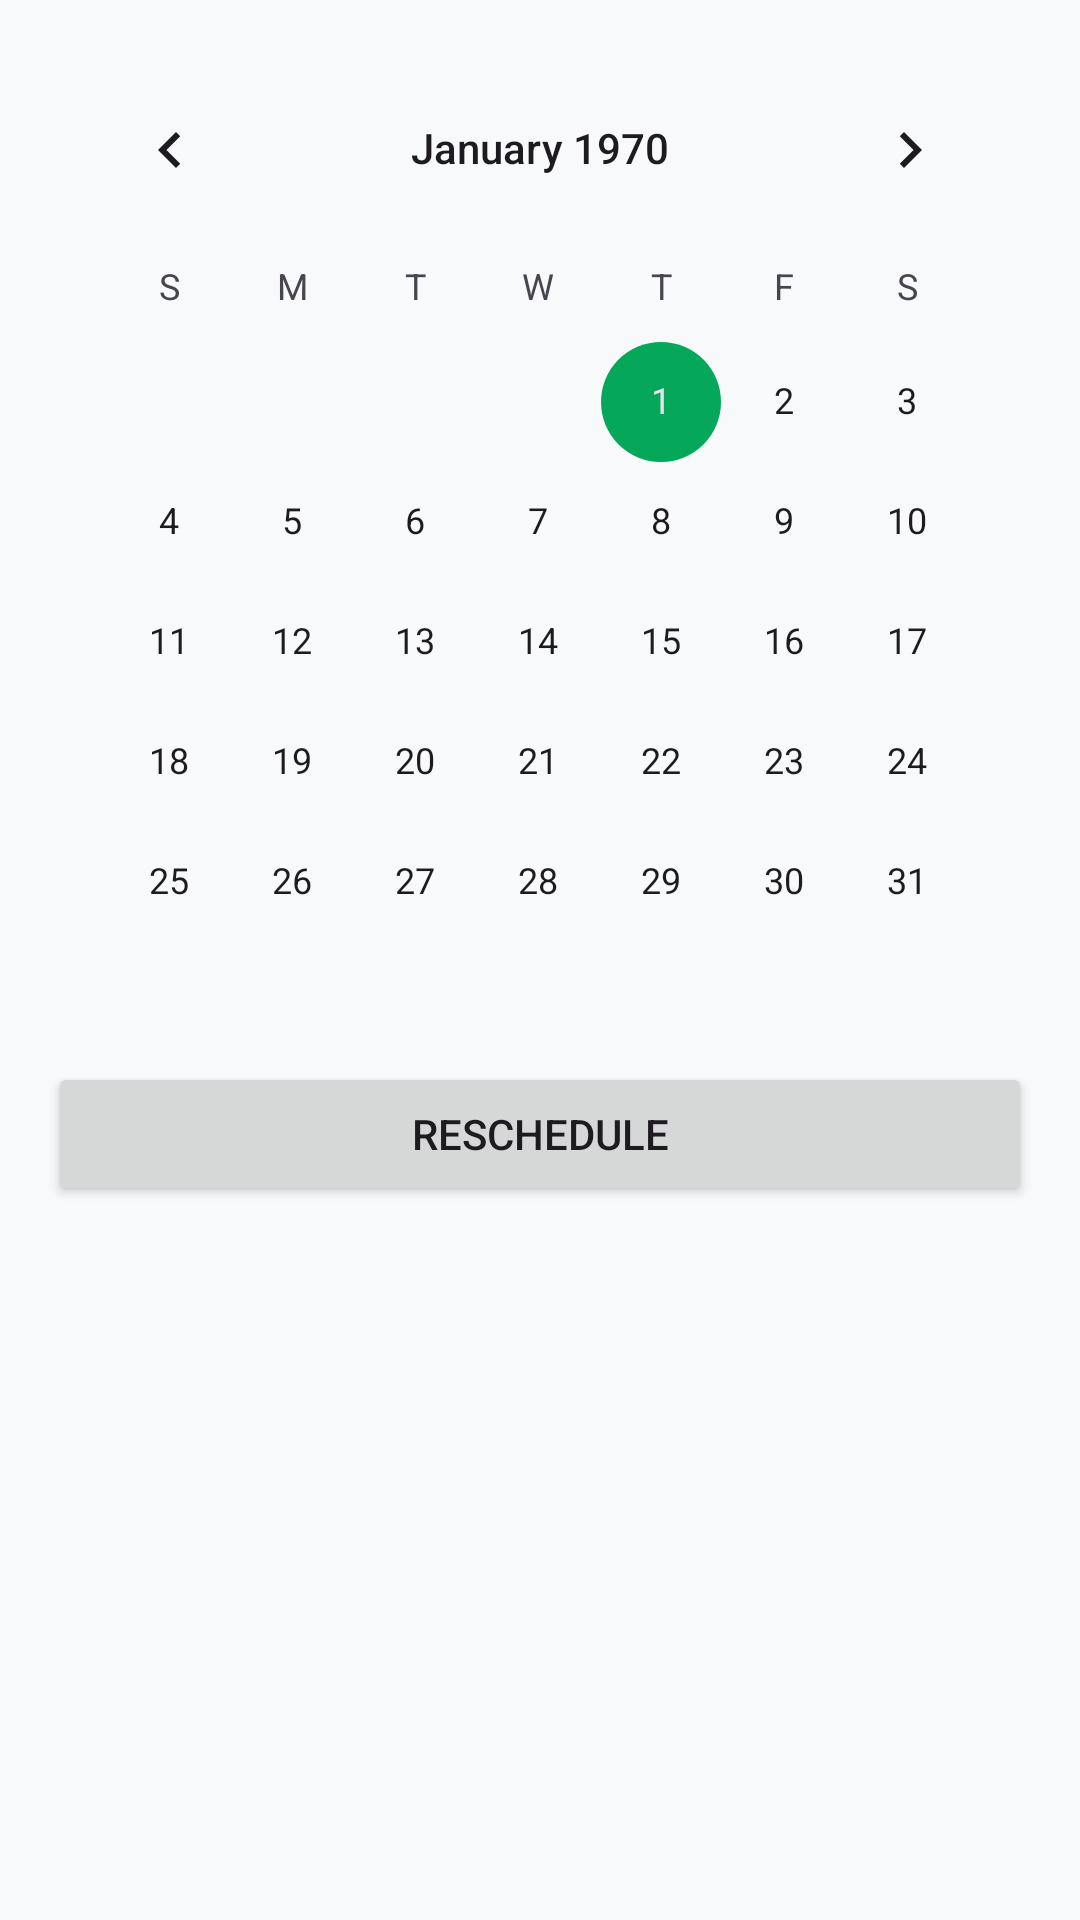

Here is an Android app screen rendered from its layout file. Give the layout XML and the strings, colors and styles it references.
<!-- AndroidManifest.xml: application theme Theme.SLTB -->
<!-- res/layout/activity_rescheduleticket.xml -->
<LinearLayout xmlns:android="http://schemas.android.com/apk/res/android"
    android:layout_width="match_parent"
    android:layout_height="wrap_content"
    android:orientation="vertical"
    android:padding="16dp">

    <CalendarView
        android:id="@+id/calendarView"
        android:layout_width="match_parent"
        android:layout_height="wrap_content" />

    <Button
        android:id="@+id/btnReschedule"
        android:layout_width="match_parent"
        android:layout_height="wrap_content"
        android:text="Reschedule" />
</LinearLayout>
<!-- resources referenced by this layout -->
<resources>
  <style name="Theme.SLTB" parent="Base.Theme.SLTB" />
  <style name="Base.Theme.SLTB" parent="Theme.Material3.DayNight.NoActionBar">
          <item name="colorPrimary">@color/primary_dark</item>
          <item name="colorPrimaryContainer">@color/primary_dark</item>
          <item name="colorOnPrimary">@color/text_primary_dark</item>
  
          <item name="colorSecondary">@color/secondary_dark</item>
          <item name="colorSecondaryContainer">@color/secondary_dark</item>
          <item name="colorOnSecondary">@color/text_primary_dark</item>
  
          <item name="android:colorBackground">@color/background_dark</item>
          <item name="colorSurface">@color/surface_dark</item>
          <item name="colorOnSurface">@color/text_primary_dark</item>
          <item name="colorOutline">@color/ue_divider</item>
  
          <item name="android:statusBarColor">@color/background_dark</item>
          <item name="android:navigationBarColor">@color/background_dark</item>
          <item name="android:windowLightStatusBar">false</item>
          <item name="android:windowLightNavigationBar">false</item>
  
          
          <item name="materialButtonStyle">@style/Widget.SLTB.Button</item>
          <item name="toolbarStyle">@style/Widget.SLTB.Toolbar</item>
          <item name="chipStyle">@style/Widget.SLTB.Chip</item>
          <item name="textInputStyle">@style/Widget.SLTB.TextInputLayout</item>
      </style>
  <color name="primary_dark">@color/ue_green</color>
  <color name="text_primary_dark">@color/ue_text_primary</color>
  <color name="secondary_dark">@color/ue_green_dark</color>
  <color name="background_dark">@color/ue_light_grey</color>
  <color name="surface_dark">@color/ue_surface_light</color>
  <color name="ue_divider">#E5E5E5</color>
  <style name="Widget.SLTB.Button" parent="Widget.MaterialComponents.Button">
          <item name="android:textColor">@color/text_primary_dark</item>
          <item name="backgroundTint">@color/primary_dark</item>
          <item name="rippleColor">@color/ue_white_50</item>
      </style>
  <style name="Widget.SLTB.Toolbar" parent="Widget.MaterialComponents.Toolbar">
          <item name="android:background">@color/surface_dark</item>
          <item name="titleTextColor">@color/text_primary_dark</item>
          <item name="subtitleTextColor">@color/text_secondary_dark</item>
          <item name="navigationIconTint">@color/text_primary_dark</item>
      </style>
  <style name="Widget.SLTB.Chip" parent="Widget.MaterialComponents.Chip.Choice">
          <item name="chipBackgroundColor">@color/chip_background</item>
          <item name="chipStrokeColor">@color/primary_dark</item>
          <item name="chipStrokeWidth">1dp</item>
          <item name="android:textColor">@color/text_primary_dark</item>
          <item name="checkedIconTint">@color/primary_dark</item>
      </style>
  <style name="Widget.SLTB.TextInputLayout" parent="Widget.MaterialComponents.TextInputLayout.OutlinedBox">
          <item name="boxBackgroundColor">@color/ue_white_10</item>
          <item name="boxStrokeColor">@color/primary_dark</item>
          <item name="android:textColorHint">@color/text_secondary_dark</item>
      </style>
  <color name="ue_green">#06C167</color>
  <color name="ue_text_primary">#1A1A1A</color>
  <color name="ue_green_dark">#05A85A</color>
  <color name="ue_light_grey">#F8F9FA</color>
  <color name="ue_surface_light">#F8F9FA</color>
  <color name="ue_white_50">#80FFFFFF</color>
  <color name="text_secondary_dark">@color/ue_text_secondary</color>
  <color name="chip_background">@color/ue_divider_light</color>
  <color name="ue_white_10">#1AFFFFFF</color>
  <color name="ue_text_secondary">#6B7280</color>
  <color name="ue_divider_light">#E5E5E5</color>
</resources>
